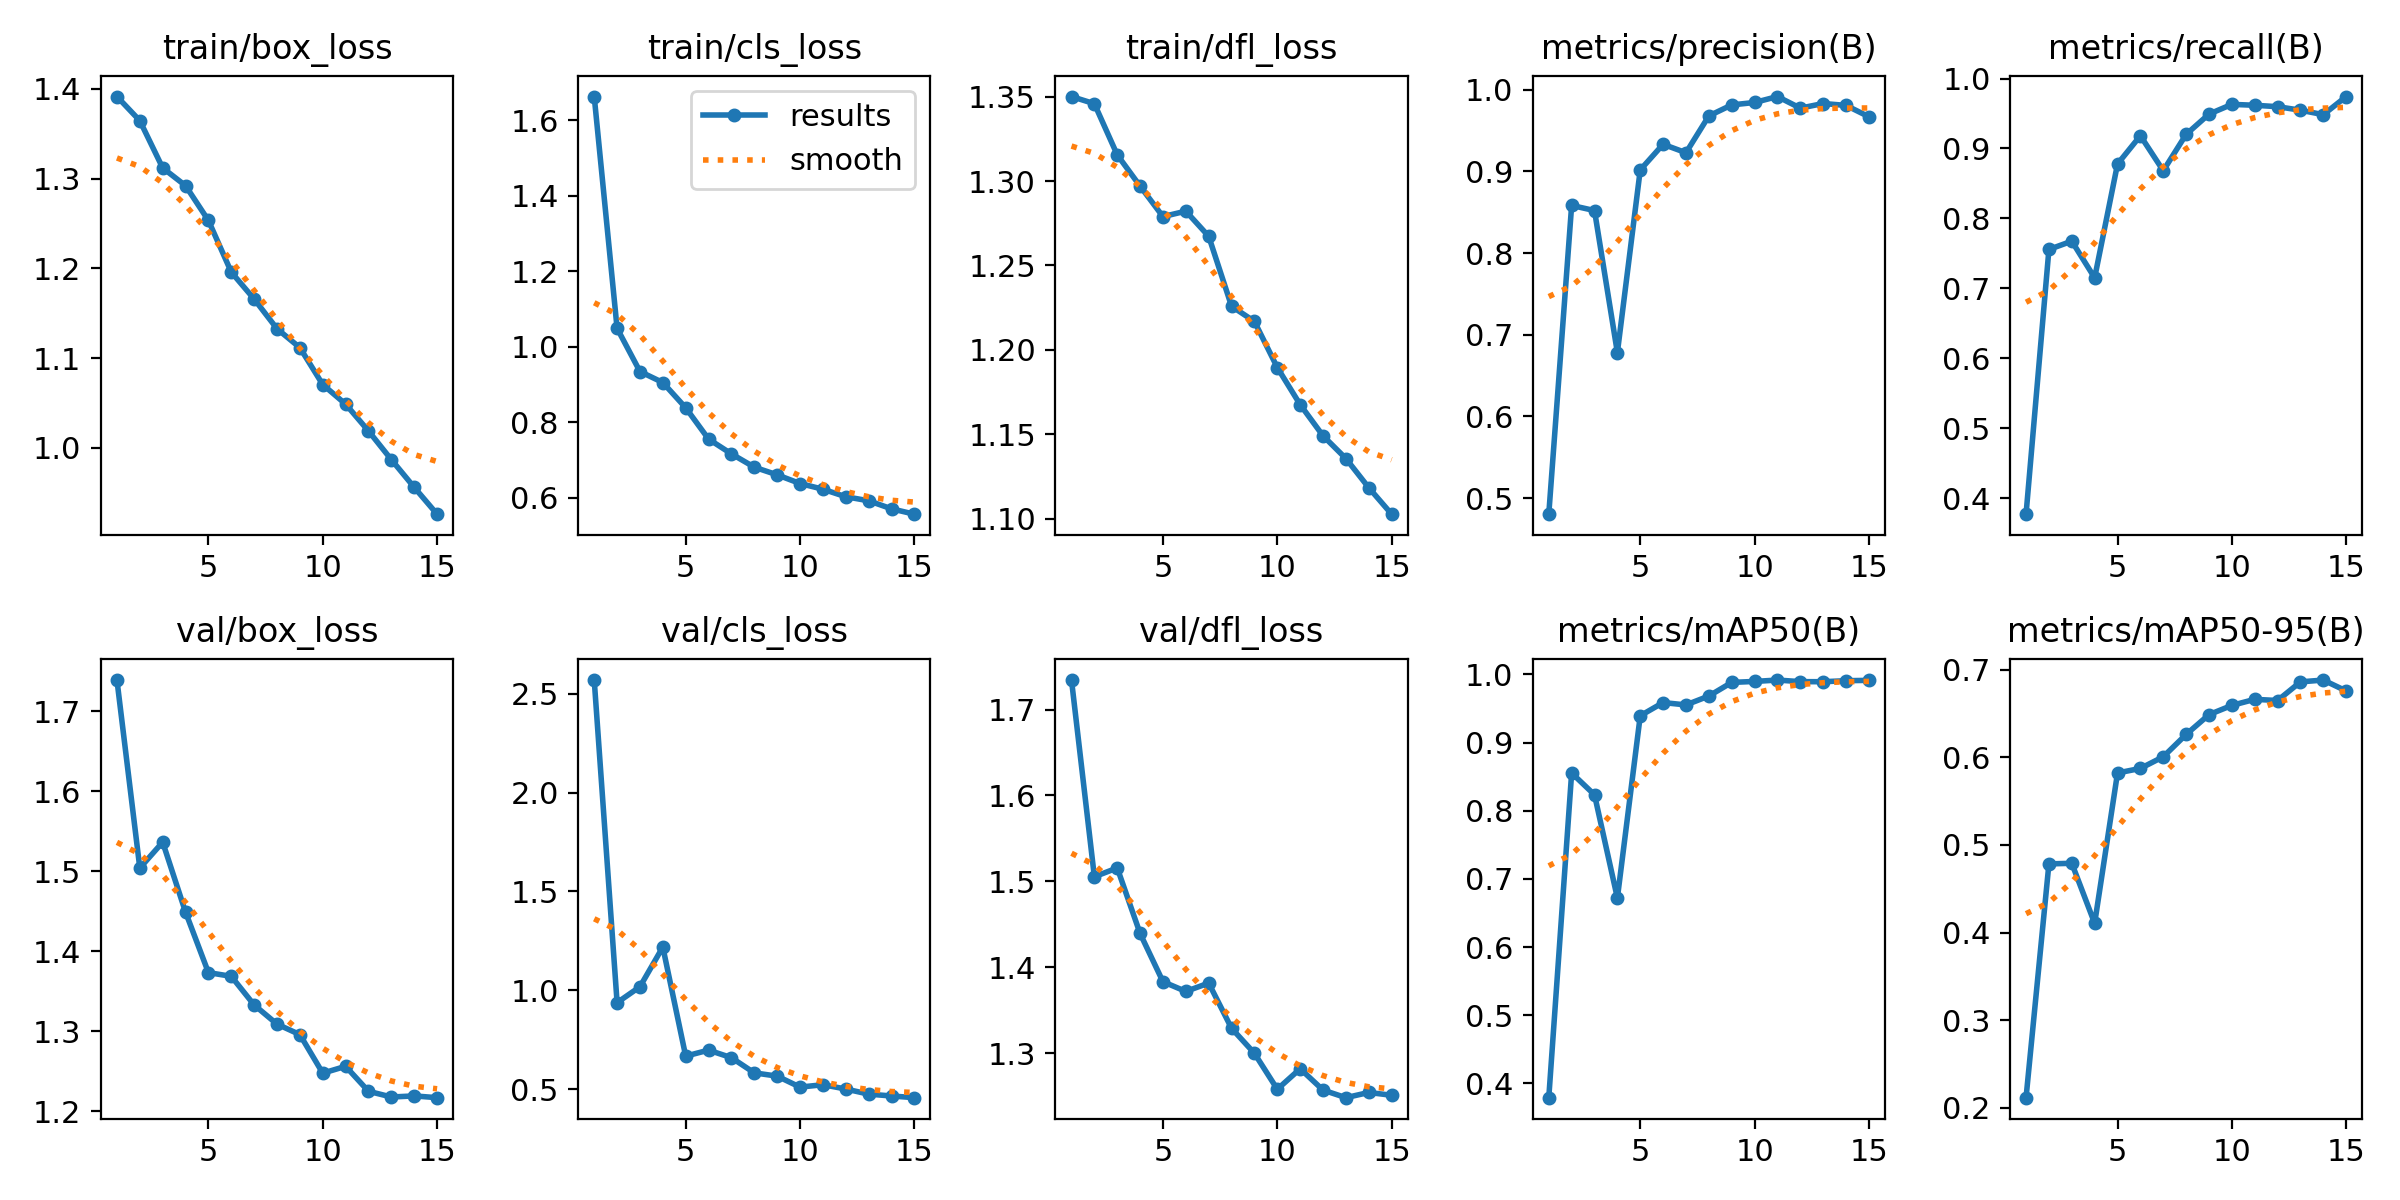

The table this chart was drawn from, first rows:
epoch, time, train/box_loss, train/cls_loss, train/dfl_loss, metrics/precision(B), metrics/recall(B), metrics/mAP50(B), metrics/mAP50-95(B), val/box_loss, val/cls_loss, val/dfl_loss, lr/pg0, lr/pg1, lr/pg2
1, 25.36, 1.391, 1.663, 1.35, 0.4804, 0.3769, 0.3791, 0.2116, 1.739, 2.568, 1.734, 0.0005515, 0.0005515, 0.0005515
2, 47.86, 1.364, 1.049, 1.346, 0.8582, 0.7555, 0.8553, 0.4783, 1.504, 0.9383, 1.505, 0.001034, 0.001034, 0.001034
3, 69.74, 1.312, 0.9343, 1.315, 0.852, 0.7674, 0.8234, 0.479, 1.536, 1.019, 1.516, 0.001443, 0.001443, 0.001443
4, 91.15, 1.292, 0.9051, 1.297, 0.6781, 0.7149, 0.672, 0.4106, 1.449, 1.219, 1.439, 0.001337, 0.001337, 0.001337
5, 113.1, 1.253, 0.8382, 1.279, 0.9017, 0.8777, 0.9393, 0.5821, 1.373, 0.6682, 1.383, 0.001227, 0.001227, 0.001227
6, 136.5, 1.196, 0.7553, 1.282, 0.9331, 0.9182, 0.9587, 0.5873, 1.368, 0.6985, 1.372, 0.001117, 0.001117, 0.001117
7, 159.6, 1.166, 0.7161, 1.267, 0.9228, 0.8681, 0.9552, 0.6006, 1.333, 0.6603, 1.382, 0.001007, 0.001007, 0.001007
8, 182.4, 1.133, 0.6808, 1.226, 0.9678, 0.9201, 0.9683, 0.626, 1.309, 0.5836, 1.329, 0.0008968, 0.0008968, 0.0008968
9, 204.5, 1.112, 0.6605, 1.217, 0.9813, 0.9491, 0.9882, 0.6486, 1.296, 0.5671, 1.3, 0.0007868, 0.0007868, 0.0007868
10, 226.8, 1.071, 0.6375, 1.19, 0.9843, 0.963, 0.9897, 0.6592, 1.247, 0.5115, 1.258, 0.0006768, 0.0006768, 0.0006768
11, 250.6, 1.049, 0.6225, 1.168, 0.9915, 0.9618, 0.9917, 0.6661, 1.256, 0.5237, 1.282, 0.0005668, 0.0005668, 0.0005668
12, 273.3, 1.019, 0.6025, 1.149, 0.9774, 0.9597, 0.9893, 0.6648, 1.225, 0.502, 1.257, 0.0004568, 0.0004568, 0.0004568
13, 295.6, 0.987, 0.5918, 1.136, 0.983, 0.9547, 0.9892, 0.686, 1.218, 0.4761, 1.248, 0.0003467, 0.0003467, 0.0003467
14, 318.2, 0.9561, 0.5705, 1.118, 0.9807, 0.9483, 0.9908, 0.6881, 1.219, 0.4668, 1.254, 0.0002367, 0.0002367, 0.0002367
15, 341, 0.9263, 0.5563, 1.103, 0.9668, 0.9742, 0.9912, 0.6757, 1.217, 0.4582, 1.251, 0.0001267, 0.0001267, 0.0001267
